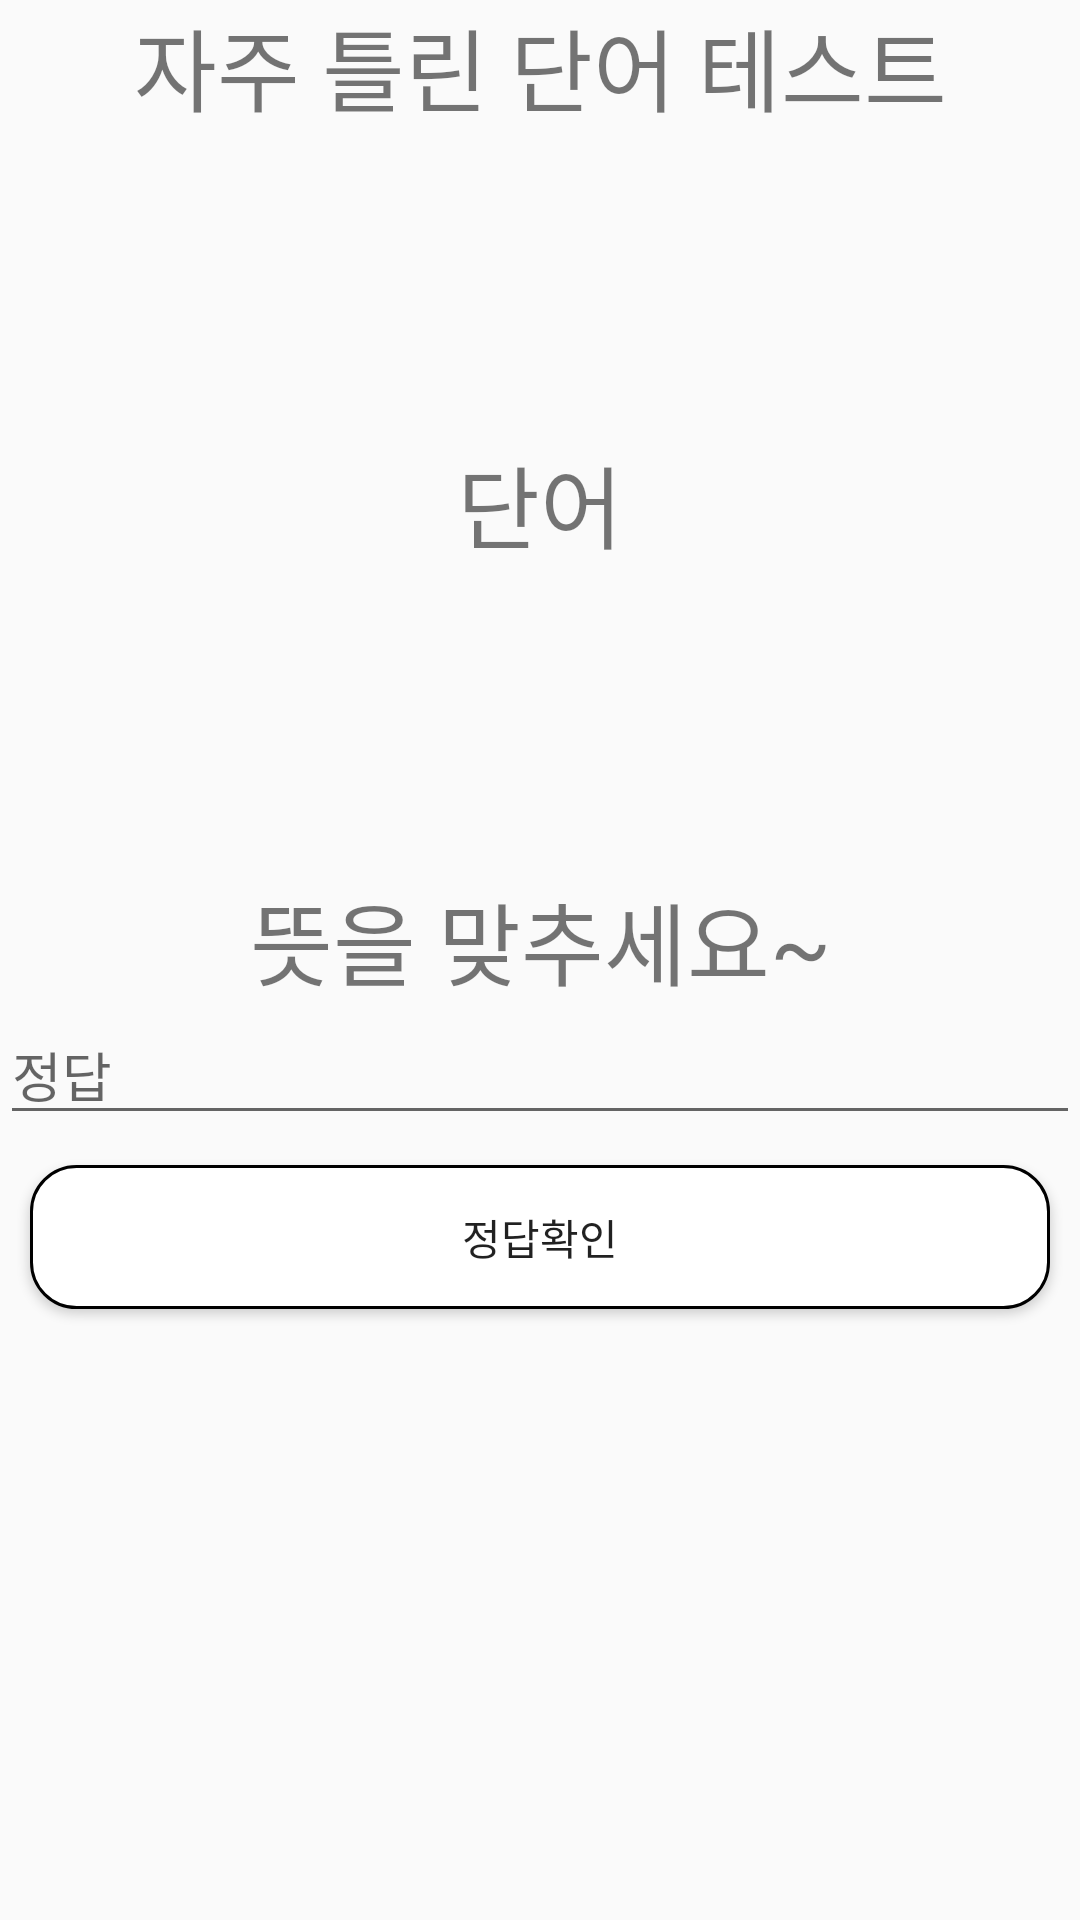

The Android layout XML behind this screen, and the referenced resources:
<!-- AndroidManifest.xml: application theme AppTheme -->
<!-- res/layout/activity_verytest.xml -->
<?xml version="1.0" encoding="utf-8"?>

<LinearLayout xmlns:android="http://schemas.android.com/apk/res/android"
    android:layout_width="match_parent"
    android:layout_height="match_parent"
    android:orientation="vertical">

    <LinearLayout
        android:layout_width="match_parent"
        android:layout_height="wrap_content"
        android:orientation="horizontal">

        <TextView
            android:layout_width="match_parent"
            android:layout_height="wrap_content"
            android:text="자주 틀린 단어 테스트"
            android:layout_gravity="center"
            android:textAlignment="center"
            android:textSize="30sp" />



    </LinearLayout>

    <LinearLayout
        android:layout_width="match_parent"
        android:layout_height="wrap_content"
        android:layout_margin="102dp"
        android:orientation="horizontal">

        <TextView
            android:id="@+id/test1"
            android:layout_width="match_parent"
            android:layout_height="wrap_content"
            android:text="단어"
            android:layout_gravity="center"
            android:textAlignment="center"
            android:textSize="30sp" />
    </LinearLayout>


    <TextView
        android:id="@+id/test2"
        android:layout_width="match_parent"
        android:layout_height="wrap_content"
        android:layout_gravity="center"
        android:text="뜻을 맞추세요~"
        android:textAlignment="center"
        android:textSize="30sp" />



    <EditText
        android:id="@+id/answer"
        android:layout_width="match_parent"
        android:layout_height="wrap_content"
        android:ems="10"
        android:layout_gravity="center"
        android:hint="정답"
        android:inputType="textPersonName" />



    <Button
        android:id="@+id/button3"
        android:layout_width="match_parent"
        android:layout_height="wrap_content"
        android:layout_margin="10dp"
        android:onClick="listUpdate"
        android:background="@drawable/button_style"
        android:text="정답확인" />
</LinearLayout>
<!-- resources referenced by this layout -->
<resources>
  <!-- drawable button_style (drawable) -->
  <?xml version="1.0" encoding="utf-8"?>
  <shape xmlns:android="http://schemas.android.com/apk/res/android"
      android:padding="10dp"
      android:shape="rectangle">
      <solid android:color="#FFFFFF"/>
      <corners
          android:bottomLeftRadius="15dp"
          android:bottomRightRadius="15dp"
          android:topLeftRadius="15dp"
          android:topRightRadius="15dp"/>
      <stroke
          android:width="1dp"
          android:color="#000000"/>
  
  </shape>
  <style name="AppTheme" parent="Theme.AppCompat.Light.DarkActionBar">
          
          <item name="colorPrimary">#000000</item>
          <item name="colorPrimaryDark">#000000</item>
          <item name="colorAccent">@color/colorAccent</item>
      </style>
  <!-- not gathered from this repository: default colours our renderer supplied (Android Studio template values) -->
  <color name="colorAccent">#FF03DAC5</color>
</resources>
